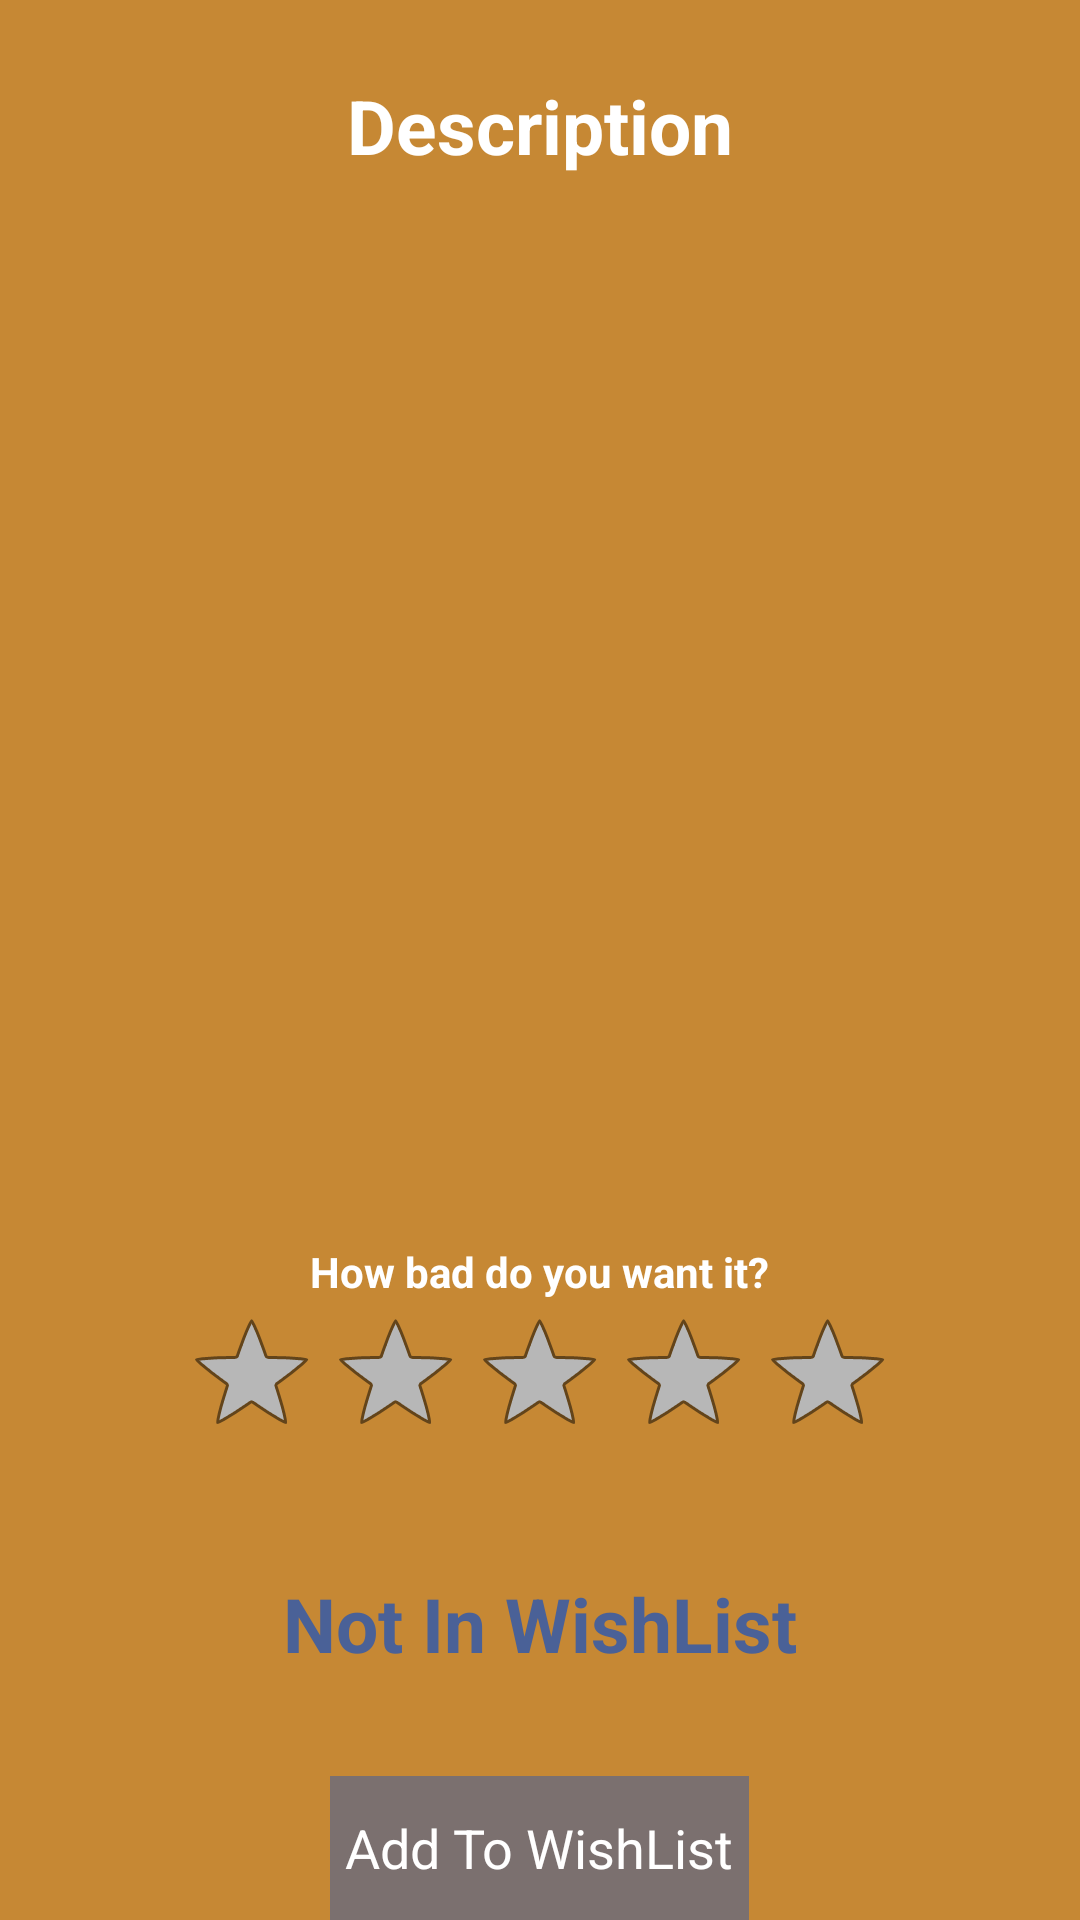

Reconstruct the res/layout file that produces this screen, plus the resources it refers to.
<!-- AndroidManifest.xml: application theme AppTheme -->
<!-- res/layout/fragment_product_details.xml -->
<RelativeLayout
    xmlns:android="http://schemas.android.com/apk/res/android"
    xmlns:tools="http://schemas.android.com/tools"
    android:layout_width="match_parent"
    android:layout_height="match_parent"
    tools:context="com.dawngregg.ucd.roostspaintballwishlist.ProductDetailsFragment"
    android:background="@color/yellow2">

    <ImageView
        android:contentDescription="@string/image"
        android:id="@+id/paintball_image"
        android:layout_width="wrap_content"
        android:layout_height="wrap_content"
        android:paddingTop="15sp"
        android:layout_alignParentTop="true"
        android:layout_centerHorizontal="true" />

    <TextView
        android:id="@+id/product_description"
        android:text="@string/prod_desc"
        android:textSize="25sp"
        android:textColor="@color/white"
        android:textStyle="bold"
        android:textAlignment="center"
        android:layout_width="wrap_content"
        android:layout_height="wrap_content"
        android:layout_below="@+id/paintball_image"
        android:layout_centerHorizontal="true"
        android:paddingTop="10sp"/>

    <TextView
        android:layout_width="wrap_content"
        android:layout_height="wrap_content"
        android:textColor="@color/white"
        android:textStyle="bold"
        android:text="@string/rating"
        android:id="@+id/textView2"
        android:layout_gravity="center"
        android:layout_above="@+id/ratingBar"
        android:layout_centerHorizontal="true" />

    <RatingBar
        android:layout_width="wrap_content"
        android:layout_height="wrap_content"
        android:id="@+id/ratingBar"
        android:layout_gravity="center_horizontal|bottom"
        android:layout_above="@+id/textView"
        android:layout_centerHorizontal="true"
        android:layout_marginBottom="34dp" />

    <TextView
        android:layout_width="wrap_content"
        android:layout_height="wrap_content"
        android:textColor="@color/blue2"
        android:textSize="25sp"
        android:textStyle="bold"
        android:text="@string/statusNot"
        android:id="@+id/textView"
        android:layout_marginBottom="34dp"
        android:layout_above="@+id/action_add"
        android:layout_centerHorizontal="true" />

    <Button
        android:layout_width="wrap_content"
        android:layout_height="wrap_content"
        android:text="@string/add"
        android:id="@+id/action_add"
        android:background="@color/blue1"
        android:textColor="@color/white"
        android:padding="5sp"
        android:layout_gravity="center_horizontal|bottom"
        android:layout_alignParentBottom="true"
        android:layout_centerHorizontal="true" />

</RelativeLayout>
<!-- resources referenced by this layout -->
<resources>
  <color name="blue1">#994A6197</color>
  <color name="blue2">#FF4A6197</color>
  <color name="white">#FFFFFFFF</color>
  <color name="yellow2">#FFC68834</color>
  <string name="add">Add To WishList</string>
  <string name="image">Paintball Photo</string>
  <string name="prod_desc">Description</string>
  <string name="rating">How bad do you want it?</string>
  <string name="statusNot">Not In WishList</string>
  <style name="AppTheme" parent="@android:style/Theme.Holo.Light.DarkActionBar">
          
          <item name="colorPrimary">@color/colorPrimary</item>
          <item name="colorPrimaryDark">@color/colorPrimaryDark</item>
          <item name="colorAccent">@color/colorAccent</item>
          <item name="android:actionBarStyle">@style/MyActionBar</item>
      </style>
  <color name="colorPrimary">#3F51B5</color>
  <color name="colorPrimaryDark">#303F9F</color>
  <color name="colorAccent">#FF4081</color>
  <style name="MyActionBar" parent="@android:style/Widget.Holo.Light.ActionBar.Solid">
          <item name="android:background">@color/red2</item>
          <item name="android:titleTextStyle">@style/ActionBar.TitleTextStyle</item>
      </style>
  <color name="red2">#FFC8000A</color>
  <style name="ActionBar.TitleTextStyle" parent="MyActionBar">
          <item name="android:textColor">@color/white</item>
          <item name="android:textSize">15sp</item>
          <item name="android:textStyle">bold</item>
      </style>
</resources>
